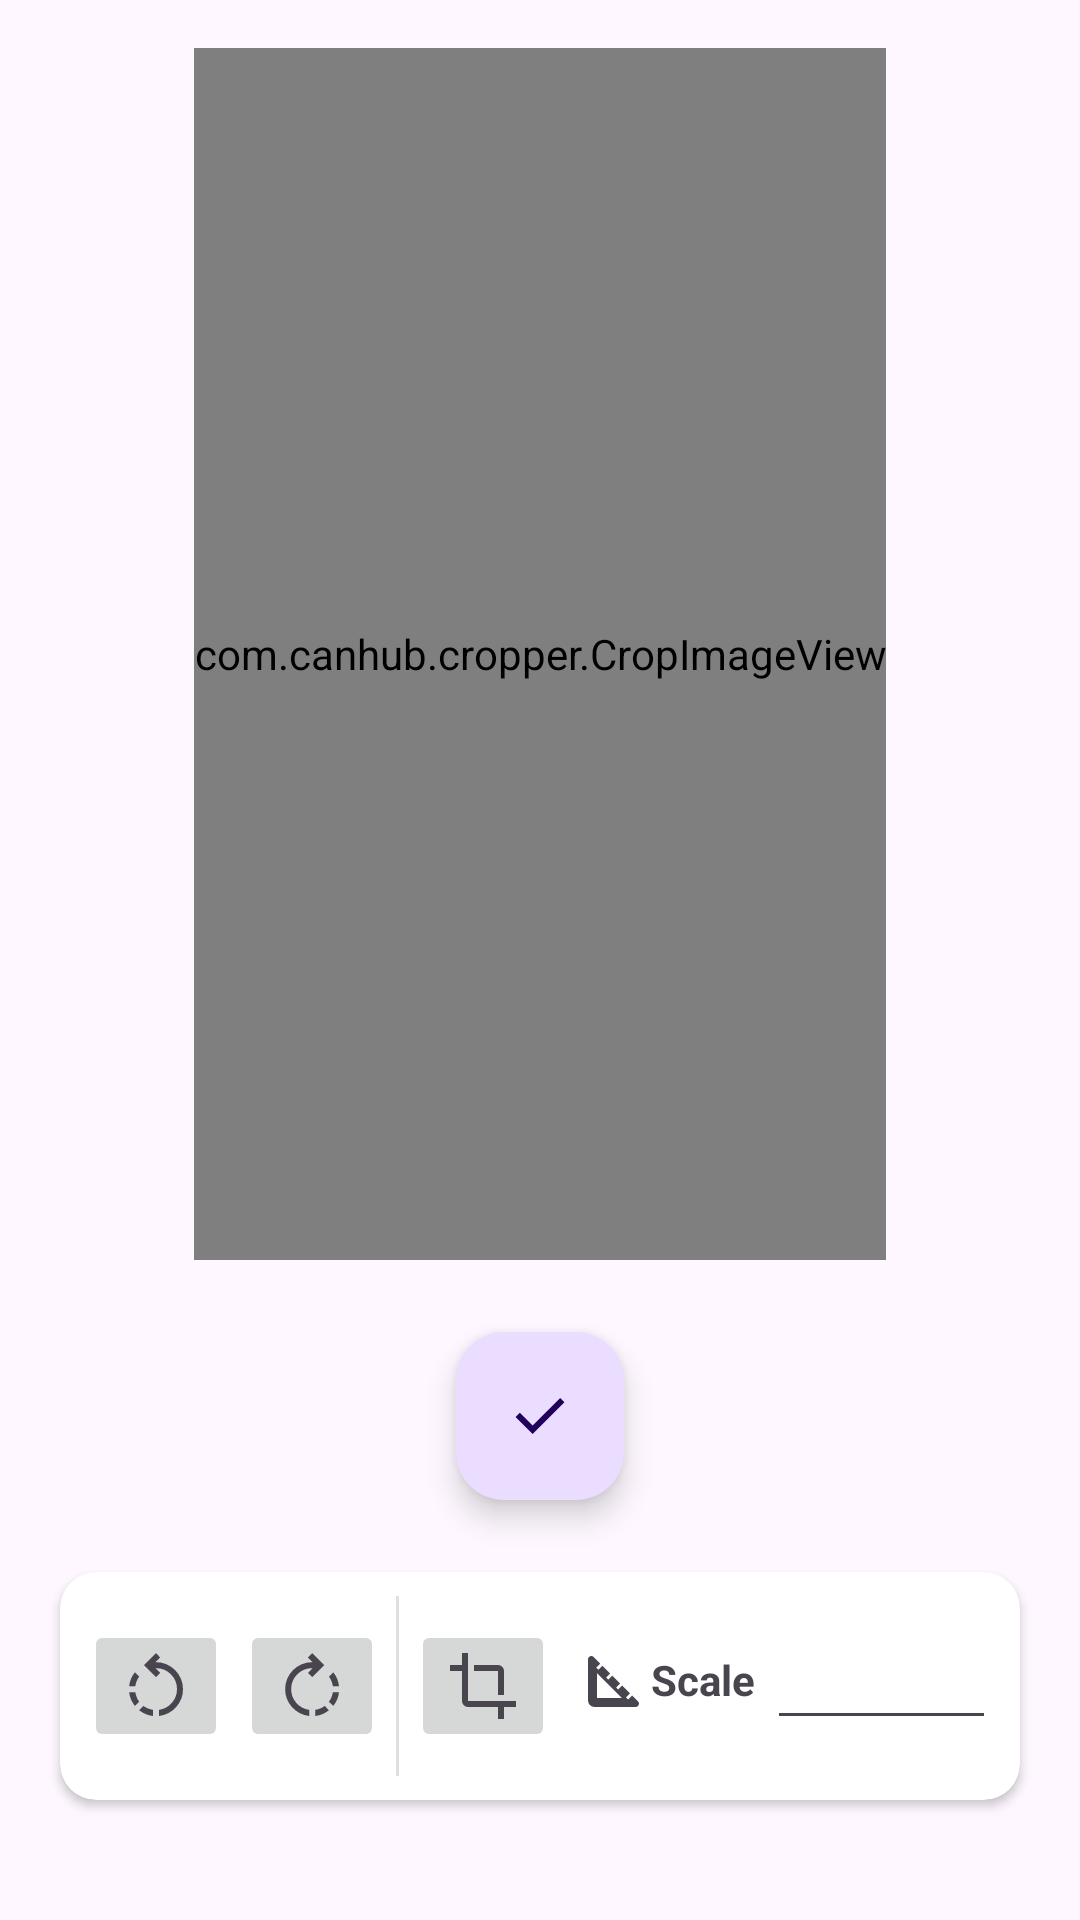

Reconstruct the res/layout file that produces this screen, plus the resources it refers to.
<!-- AndroidManifest.xml: application theme Theme.JomPhoto -->
<!-- res/layout/fragment_second.xml -->
<?xml version="1.0" encoding="utf-8"?>
<RelativeLayout xmlns:android="http://schemas.android.com/apk/res/android"
    xmlns:app="http://schemas.android.com/apk/res-auto"
    xmlns:tools="http://schemas.android.com/tools"
    android:layout_width="match_parent"
    android:layout_height="match_parent"
    tools:context=".SecondFragment">

    <androidx.constraintlayout.widget.ConstraintLayout
        android:layout_width="match_parent"
        android:layout_height="match_parent"
        android:padding="16dp">

        <ImageView
            android:id="@+id/imageView"
            android:layout_width="wrap_content"
            android:layout_height="0dp"
            android:layout_marginBottom="32dp"
            app:layout_constraintBottom_toTopOf="@+id/transformCard"
            app:layout_constraintEnd_toEndOf="parent"
            app:layout_constraintStart_toStartOf="parent"
            app:layout_constraintTop_toTopOf="parent"
            tools:src="@tools:sample/backgrounds/scenic" />

        <com.canhub.cropper.CropImageView
            android:id="@+id/cropImageView"
            android:layout_width="wrap_content"
            android:layout_height="0dp"
            android:layout_marginBottom="24dp"
            app:layout_constraintBottom_toTopOf="@+id/applyCrop"
            app:layout_constraintEnd_toEndOf="parent"
            app:layout_constraintStart_toStartOf="parent"
            app:layout_constraintTop_toTopOf="parent">

        </com.canhub.cropper.CropImageView>

        <com.google.android.material.floatingactionbutton.FloatingActionButton
            android:id="@+id/applyCrop"
            android:layout_width="wrap_content"
            android:layout_height="wrap_content"
            android:layout_marginBottom="24dp"
            android:clickable="true"
            android:src="@drawable/check_24dp_1f1f1f_fill0_wght400_grad0_opsz24"
            app:layout_constraintBottom_toTopOf="@+id/transformCard"
            app:layout_constraintEnd_toEndOf="parent"
            app:layout_constraintStart_toStartOf="parent" />

        <androidx.cardview.widget.CardView
            android:id="@+id/transformCard"
            android:layout_width="0dp"
            android:layout_height="wrap_content"
            android:layout_marginStart="4dp"
            android:layout_marginEnd="4dp"
            android:layout_marginBottom="24dp"
            app:cardCornerRadius="12dp"
            app:cardElevation="2dp"
            app:layout_constraintBottom_toBottomOf="parent"
            app:layout_constraintEnd_toEndOf="parent"
            app:layout_constraintStart_toStartOf="parent">

            <androidx.constraintlayout.widget.ConstraintLayout
                android:layout_width="match_parent"
                android:layout_height="match_parent">

                <TextView
                    android:id="@+id/scalefactor"
                    android:layout_width="wrap_content"
                    android:layout_height="0dp"
                    android:layout_marginStart="8dp"
                    android:layout_marginTop="8dp"
                    android:drawableLeft="@drawable/square_foot_24dp_242424_fill0_wght400_grad0_opsz24"
                    android:gravity="center"
                    android:text="Scale"
                    android:textStyle="bold"
                    app:layout_constraintStart_toEndOf="@+id/crop"
                    app:layout_constraintTop_toTopOf="@+id/crop" />

                <EditText
                    android:id="@+id/editTextNumberDecimal"
                    android:layout_width="0dp"
                    android:layout_height="40dp"
                    android:layout_marginStart="4dp"
                    android:layout_marginEnd="8dp"
                    android:ems="10"
                    android:inputType="numberDecimal"
                    app:layout_constraintEnd_toEndOf="parent"
                    app:layout_constraintStart_toEndOf="@+id/scalefactor"
                    app:layout_constraintTop_toTopOf="@+id/crop" />

                <ImageButton
                    android:id="@+id/rotateLeft"
                    android:layout_width="wrap_content"
                    android:layout_height="wrap_content"
                    android:layout_marginStart="8dp"
                    android:layout_marginTop="16dp"
                    android:layout_marginBottom="16dp"
                    android:src="@drawable/rotate_left_24dp_242424_fill0_wght400_grad0_opsz24"
                    app:layout_constraintBottom_toBottomOf="parent"
                    app:layout_constraintStart_toStartOf="parent"
                    app:layout_constraintTop_toTopOf="parent" />

                <ImageButton
                    android:id="@+id/rotateRight"
                    android:layout_width="wrap_content"
                    android:layout_height="wrap_content"
                    android:layout_marginStart="4dp"
                    android:src="@drawable/rotate_right_24dp_242424_fill0_wght400_grad0_opsz24"
                    app:layout_constraintStart_toEndOf="@+id/rotateLeft"
                    app:layout_constraintTop_toTopOf="@+id/rotateLeft" />

                <View
                    android:id="@+id/divider4"
                    android:layout_width="1dp"
                    android:layout_height="0dp"
                    android:layout_marginStart="4dp"
                    android:layout_marginTop="8dp"
                    android:layout_marginEnd="4dp"
                    android:layout_marginBottom="8dp"
                    android:background="?android:attr/listDivider"
                    app:layout_constraintBottom_toBottomOf="parent"
                    app:layout_constraintEnd_toStartOf="@+id/crop"
                    app:layout_constraintStart_toEndOf="@+id/rotateRight"
                    app:layout_constraintTop_toTopOf="parent" />

                <ImageButton
                    android:id="@+id/crop"
                    android:layout_width="wrap_content"
                    android:layout_height="wrap_content"
                    android:layout_marginStart="4dp"
                    android:src="@drawable/crop_24dp_242424_fill0_wght400_grad0_opsz24"
                    app:layout_constraintStart_toEndOf="@+id/divider4"
                    app:layout_constraintTop_toTopOf="@+id/rotateRight" />

            </androidx.constraintlayout.widget.ConstraintLayout>

        </androidx.cardview.widget.CardView>

    </androidx.constraintlayout.widget.ConstraintLayout>
</RelativeLayout>
<!-- resources referenced by this layout -->
<resources>
  <!-- drawable check_24dp_1f1f1f_fill0_wght400_grad0_opsz24 (drawable) -->
  <vector xmlns:android="http://schemas.android.com/apk/res/android"
      android:width="24dp"
      android:height="24dp"
      android:viewportWidth="960"
      android:viewportHeight="960">
    <path
        android:pathData="M382,720 L154,492l57,-57 171,171 367,-367 57,57 -424,424Z"
        android:fillColor="?attr/colorControlNormal" /></vector>
  <!-- drawable crop_24dp_242424_fill0_wght400_grad0_opsz24 (drawable) -->
  <vector xmlns:android="http://schemas.android.com/apk/res/android"
      android:width="24dp"
      android:height="24dp"
      android:viewportWidth="960"
      android:viewportHeight="960">
    <path
        android:pathData="M680,920v-160L280,760q-33,0 -56.5,-23.5T200,680v-400L40,280v-80h160v-160h80v640h640v80L760,760v160h-80ZM680,600v-320L360,280v-80h320q33,0 56.5,23.5T760,280v320h-80Z"
        android:fillColor="?attr/colorControlNormal" /></vector>
  <!-- drawable rotate_left_24dp_242424_fill0_wght400_grad0_opsz24 (drawable) -->
  <vector xmlns:android="http://schemas.android.com/apk/res/android"
      android:width="24dp"
      android:height="24dp"
      android:viewportWidth="960"
      android:viewportHeight="960">
    <path
        android:pathData="M440,880q-50,-5 -96,-24.5T256,804l56,-58q29,21 61.5,34t66.5,18v82ZM520,880v-82q104,-15 172,-93.5T760,522q0,-117 -81.5,-198.5T480,242h-8l64,64 -56,56 -160,-160 160,-160 56,58 -62,62h6q75,0 140.5,28.5t114,77q48.5,48.5 77,114T840,522q0,137 -91,238.5T520,880ZM198,746q-32,-42 -51.5,-88T122,562h82q5,34 18,66.5t34,61.5l-58,56ZM122,482q6,-51 25,-98t51,-86l58,56q-21,29 -34,61.5T204,482h-82Z"
        android:fillColor="?attr/colorControlNormal" /></vector>
  <!-- drawable rotate_right_24dp_242424_fill0_wght400_grad0_opsz24 (drawable) -->
  <vector xmlns:android="http://schemas.android.com/apk/res/android"
      android:width="24dp"
      android:height="24dp"
      android:viewportWidth="960"
      android:viewportHeight="960">
    <path
        android:pathData="M522,880v-82q34,-5 66.5,-18t61.5,-34l56,58q-42,32 -88,51.5T522,880ZM442,880Q304,862 213,760.5T122,522q0,-75 28.5,-140.5t77,-114q48.5,-48.5 114,-77T482,162h6l-62,-62 56,-58 160,160 -160,160 -56,-56 64,-64h-8q-117,0 -198.5,81.5T202,522q0,104 68,182.5T442,798v82ZM764,746 L706,690q21,-29 34,-61.5t18,-66.5h82q-5,50 -24.5,96T764,746ZM840,482h-82q-5,-34 -18,-66.5T706,354l58,-56q32,39 51,86t25,98Z"
        android:fillColor="?attr/colorControlNormal" /></vector>
  <!-- drawable square_foot_24dp_242424_fill0_wght400_grad0_opsz24 (drawable) -->
  <vector xmlns:android="http://schemas.android.com/apk/res/android"
      android:width="24dp"
      android:height="24dp"
      android:viewportWidth="960"
      android:viewportHeight="960">
    <path
        android:pathData="M208,840q-37,0 -62.5,-25.5T120,752v-548q0,-29 27,-40.5t47,8.5l90,90 -54,54 28,28 54,-54 104,104 -54,54 28,28 54,-54 104,104 -54,54 28,28 54,-54 104,104 -54,54 28,28 54,-54 80,80q20,20 8.5,47T756,840L208,840ZM240,720h332L240,388v332Z"
        android:fillColor="?attr/colorControlNormal" /></vector>
  <style name="Theme.JomPhoto" parent="Base.Theme.JomPhoto" />
  <style name="Base.Theme.JomPhoto" parent="Theme.Material3.DayNight.NoActionBar">
          
          
      </style>
</resources>
